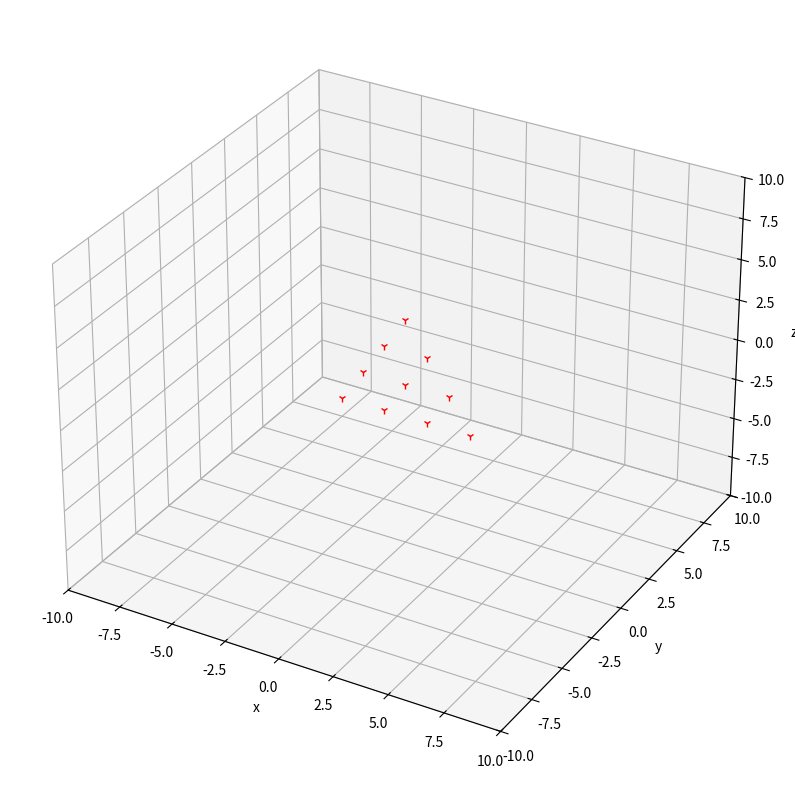

Generate this figure with matplotlib: (Note: this script raises an exception after producing the figure.)
# -*- coding: utf-8 -*-

"""
忽略leader——UAVs,忽略碰撞和避障,初步仿真

10个无人机的邻接矩阵，规范同论文一致,leader为首行首列
A =
[0,0,0,0,0,0,0,0,0,0]
[1,0,0,0,0,0,0,0,0,0]
[1,1,0,0,0,0,0,0,0,0]
[0,1,1,0,0,0,0,0,0,0]
[0,0,1,1,0,0,0,0,0,0]
[0,0,0,1,1,0,0,0,0,0]
[0,0,0,0,1,1,0,0,0,0]
[0,0,0,0,0,1,1,0,0,0]
[0,0,0,0,0,0,1,1,0,0]
[1,0,0,0,0,0,0,1,1,0]

度矩阵,仅考虑入度，leader为首行首列
B = diag([0,1,2,2,2,2,2,2,2,2])

L = B - A
-L特征值为：
diag([2,2,2,2,2,2,2,2,1,0])
"""


import numpy as np
import math
from scipy.optimize import linear_sum_assignment
import matplotlib.pyplot as plt
from matplotlib.animation import FFMpegWriter

# 设置无人机数目
NUM = 10
# 确定最小时间间隔,单位是秒
delta_t = float(1 / 60)
# 确定仿真总时间/s
total_t = 3
# 设置无人机最大加速度
max_accelerate = 8.0
# 安全距离
d = 3

# 预设几个坐标
# 浮点型
cross = [[0.0, 0.0, 0.0], [0.0, 0.0, 2.0], [0.0, 0.0, 4.0], [0.0, 0.0, -2.0], [0.0, 0.0, -4.0], [0.0, 0.0, -6.0],
         [2.0, 0.0, 0.0], [4.0, 0.0, 0.0], [-2.0, 0.0, 0.0], [-4.0, 0.0, 0.0]]
triangle = [[0, 0, 0], [2, 0, 0], [-2, 0, 0], [1, 0, 2], [-1, 0, 2], [0, 0, 4], [1, 0, -2], [3, 0, -2], [-1, 0, -2],
            [-3, 0, -2]]
dodecahedron = [[0.0, 0.0, 0.0], [1.0, 1.0, -2.0], [1.0, -1.0, -2.0], [-1.0, 1.0, -2.0], [-1.0, -1.0, -2.0],
                [1.0, 1.0, -4.0], [1.0, -1.0, -4.0], [-1.0, 1.0, -4.0], [-1.0, -1.0, -4.0], [0.0, 0.0, -6.0]]

# 整型
# cross = [[0,0,0],[0,0,20],[0,0,40],[0,0,-20],[0,0,-40],[0,0,-60],[20,0,0],[40,0,0],[-20,0,0],[-40,0,0]]
# triangle = [[0,0,0],[20,0,0],[-20,0,0],[10,0,20],[-10,0,20],[0,0,40],[10,0,-20],[30,0,-20],[-10,0,-20],[-30,0,-20]]
# dodecahedron = [[0,0,0],[10,10,-20],[10,-10,-20],[-10,10,-20],[-10,-10,-20],[10,10,-40],[10,-10,-40],[-10,10,-40],[-10,-10,-40],[0,0,-60]]

# 确定各无人机初始位置
initial_shape = triangle
# 确定一个目标队形
shape = dodecahedron
# 随机生成坐标
# x_initial = np.random.randint(-6,6,10)
# y_initial = np.random.randint(-6,6,10)
# z_initial = np.random.randint(-6,6,10)

# 按initial_shape得到初始坐标
x_initial = [initial_shape[i][0] for i in range(NUM)]
y_initial = [initial_shape[i][1] for i in range(NUM)]
z_initial = [initial_shape[i][2] for i in range(NUM)]

circle_times = int(total_t / delta_t)
x_list = np.ndarray([circle_times, NUM])
y_list = np.ndarray([circle_times, NUM])
z_list = np.ndarray([circle_times, NUM])
for i in range(NUM):
    x_list[0][i] = x_initial[i]
    y_list[0][i] = y_initial[i]
    z_list[0][i] = z_initial[i]


# 计算两点之间距离
def distance(location1, location2):
    sum_val = 0
    for i in range(3):
        sum_val += (location1[i] - location2[i]) ** 2
    return math.sqrt(sum_val)


class Leader:
    """初始化无人机的坐标[x,y,z];速度vec;航迹方位角rad"""
    def __init__(self, x, y, z, vec, rad):
        self.x = x
        self.y = y
        self.z = z
        self.aim_pot = []
        if np.shape(rad) != (3,):
            print('rad input error')
        self.vec = vec
        self.rad = rad

    def confirm_aim(self, aim):
        """确定目标"""
        self.aim_pot = aim
        return self.aim_pot

    def distance_calculate(self, aim):
        """计算该无人机与目标之间的距离,返回一个浮点数"""
        delta_x = aim[0] - self.x
        delta_y = aim[1] - self.y
        delta_z = aim[2] - self.z
        return math.sqrt(delta_x ** 2 + delta_y ** 2 + delta_z ** 2)

    def angel_calculate(self, aim):
        """计算该无人机与目标之间的夹角"""
        if self.distance_calculate(aim) > 0:
            theta_x = math.acos((aim[0] - self.x) / self.distance_calculate(aim))
            theta_y = math.acos((aim[1] - self.y) / self.distance_calculate(aim))
            theta_z = math.acos((aim[2] - self.z) / self.distance_calculate(aim))
            theta = [theta_x, theta_y, theta_z]
        else:
            theta = [0, 0, 0]
        return theta


class Follower(Leader):
    def __init__(self, x, y, z, vec, rad):
        super().__init__(x, y, z, vec, rad)


UAVs = [Leader(x_list[0][0], y_list[0][0], z_list[0][0], 0, [0, 0, 0])] + [
    Follower(x_list[0][i], y_list[0][i], z_list[0][i], 0, [0, 0, 0]) for i in range(1, NUM, 1)]

# 确定邻接矩阵
adjacent_matrix = np.zeros([NUM, NUM])
for i in range(NUM):
    for j in range(NUM):
        if j == i - 1 or j == i - 2:
            adjacent_matrix[i][j] = 1
# 生成各无人机与目标点之间距离的cost矩阵
cost = np.zeros([NUM, NUM])
for i in range(NUM):
    for j in range(NUM):
        cost[i][j] = UAVs[i].distance_calculate(shape[j])
# 匈牙利算法确定各无人机目标的最优解,并以此确定各无人机目标坐标
row_ind, col_ind = linear_sum_assignment(cost)
for i in range(NUM):
    UAVs[i].confirm_aim(shape[col_ind[i]])

# 为了方便简化表示邻接矩阵
omega = adjacent_matrix
# 初始化度矩阵
degree_matrix = np.diag([0, 1, 2, 2, 2, 2, 2, 2, 2, 2])
# 初始化各无人机方向角cos值
cos_rad = [np.zeros(3)] * NUM
# 确定论文中参数gamma的值(负值仿真可行，论文式六存疑)
gamma = -3.0
# 确定laplace矩阵
laplace = degree_matrix - omega
# 预先计算论文式(6)中的两项张量积
I_m = np.array([[1], [1], [1]])
first_item = np.kron(-laplace, I_m)
second_item = np.kron(laplace, I_m)
# 论文中c矩阵
c_matrix = np.array([])

location = np.array(initial_shape, dtype=float)
aim_location = np.array(shape, dtype=float)
miu = np.array(shape, dtype=float)

for i in range(NUM):
    aim_location[i] = UAVs[i].aim_pot
    location[i][0] = UAVs[i].x
    location[i][1] = UAVs[i].y
    location[i][2] = UAVs[i].z
    miu[i, 0] = UAVs[i].vec * math.cos(UAVs[i].rad[0])
    miu[i, 1] = UAVs[i].vec * math.cos(UAVs[i].rad[1])
    miu[i, 2] = UAVs[i].vec * math.cos(UAVs[i].rad[2])

# 避碰参数设置
h_1 = np.array([1, 0, 0])
h_2 = np.array([0, 1, 0])
k_p = float(0.5)
l_p = float(0.3)

k = 1
while k < circle_times:
    leader_location = np.array([location[0][0], location[0][1], location[0][2]])
    I_NUM = np.array([[1], [1], [1], [1], [1], [1], [1], [1], [1], [1]])
    leader_vec = np.array([miu[0][0], miu[0][1], miu[0][2]])
    c_matrix = np.dot(first_item, (location - aim_location - I_NUM * leader_location)) - gamma * np.dot(second_item,
                                                                                                        miu - I_NUM * leader_vec)
    for i in range(NUM):
        # 避碰,调整加速度
        adjacent_NUM = 0
        for j in range(NUM):
            if distance([UAVs[i].x, UAVs[i].y, UAVs[i].z], [UAVs[j].x, UAVs[j].y, UAVs[j].z]) <= d:
                adjacent_NUM += 1
        p = 0
        while p <= adjacent_NUM:
            r_i = np.array([UAVs[i].x - UAVs[p].x, UAVs[i].y - UAVs[p].y, UAVs[i].z - UAVs[p].z], dtype=float)
            if np.dot(r_i, h_1) < np.dot(r_i, h_2):
                c1 = np.cross(k_p * r_i, h_1)
                c_matrix[i] += np.cross(k_p * r_i, h_1) * l_p
            else:
                c2 = np.cross(k_p * r_i, h_2)
                c_matrix[i] += np.cross(k_p * r_i, h_2) * l_p
            p += 1

        # 加速度限制
        for m in range(3):
            if c_matrix[i][m] >= -max_accelerate or c_matrix[i][m] <= max_accelerate:
                pass
            elif c_matrix[i][m] > max_accelerate:
                c_matrix[i][m] = max_accelerate
            else:
                c_matrix[i][m] = -max_accelerate

        # 更新位置
        if i == 0:
            # 为leader设置路线(匀速运动)
            leader_x_vec = 0
            leader_y_vec = 0
            leader_z_vec = 0
            c_matrix[i] = [0, 0, 0]
            UAVs[i].x = UAVs[i].x + leader_x_vec * delta_t
            UAVs[i].y = UAVs[i].y + leader_y_vec * delta_t
            UAVs[i].z = UAVs[i].z + leader_z_vec * delta_t
            miu[i] = [leader_x_vec, leader_y_vec, leader_z_vec]
        else:
            UAVs[i].rad = UAVs[i].angel_calculate(aim_location[i] + location[0])
            UAVs[i].x = UAVs[i].x + UAVs[i].vec * math.cos(UAVs[i].rad[0]) * delta_t + 0.5 * c_matrix[3 * i][
                0] * delta_t ** 2
            UAVs[i].y = UAVs[i].y + UAVs[i].vec * math.cos(UAVs[i].rad[1]) * delta_t + 0.5 * c_matrix[3 * i][
                1] * delta_t ** 2
            UAVs[i].z = UAVs[i].z + UAVs[i].vec * math.cos(UAVs[i].rad[2]) * delta_t + 0.5 * c_matrix[3 * i][
                2] * delta_t ** 2
            miu[i] = [UAVs[i].vec * math.cos(UAVs[i].rad[0]) + c_matrix[3 * i][0] * delta_t,
                      UAVs[i].vec * math.cos(UAVs[i].rad[1]) + c_matrix[3 * i][1] * delta_t,
                      UAVs[i].vec * math.cos(UAVs[i].rad[2]) + c_matrix[3 * i][2] * delta_t]
        x_list[k][i] = UAVs[i].x
        y_list[k][i] = UAVs[i].y
        z_list[k][i] = UAVs[i].z
        location[i][0] = UAVs[i].x
        location[i][1] = UAVs[i].y
        location[i][2] = UAVs[i].z
        UAVs[i].vec = ((miu[i][0]) ** 2 + (miu[i][1]) ** 2 + (miu[i][2]) ** 2) ** 0.5
    k = k + 1

metadata = dict(title='Movie Test', artist='Matplotlib', comment='Movie support!')
writer = FFMpegWriter(fps=30, metadata=metadata)

fig = plt.figure(figsize=(10, 10))
ax = fig.add_subplot(1, 1, 1, projection='3d')
#限制坐标轴范围,并加上标签
ax.set_xlim3d([-10,10])
ax.set_xlabel('x')
ax.set_ylim3d([-10,10])
ax.set_ylabel('y')
ax.set_zlim3d([-10,10])
ax.set_zlabel('z')
point, = ax.plot(x_list[0][:],y_list[0][:],z_list[0][:],'r.', marker = '1')

with writer.saving(fig, "writer_test.mp4", 100):  # 100指的dpi，dot per inch，表示清晰度
    for i in range(circle_times):
        point.set_xdata(x_list[i][:])
        point.set_ydata(y_list[i][:])
        point.set_3d_properties(z_list[i][:])
        plt.pause(0.001)
        writer.grab_frame()
        